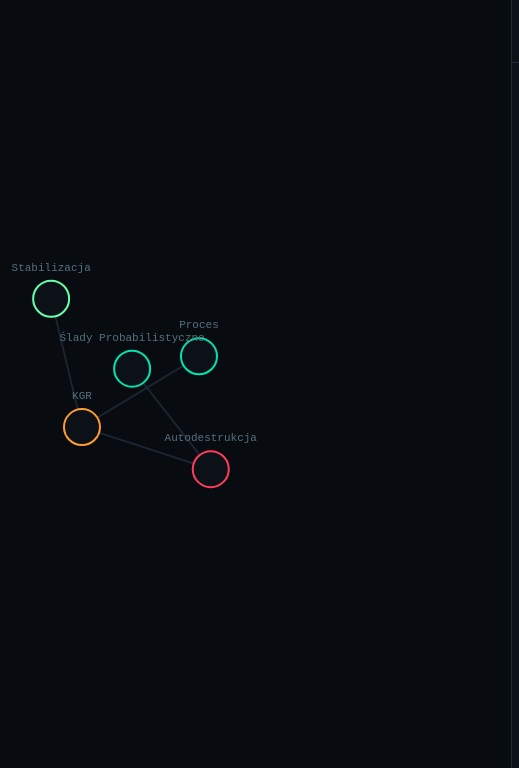
D3 v7 page, settled after 360 driven frames (6 s of simulated time); the page loaded 1 data file(s).


// ── graph.js
// ================================================================
//  graph.js — Zecevolucja v3
//  CRUD + GitHub sync (read) + GitHub push (write via PAT)
// ================================================================

// ─── GitHub config ─────────────────────────────────────────────
const GH = (() => {
  const host  = window.location.hostname;
  const parts = host.split(".");
  // Na GitHub Pages hostname = owner.github.io
  // Lokalnie ustaw ręcznie:
  const owner = (host === "localhost" || host === "127.0.0.1")
    ? "TWOJ_USERNAME"
    : parts[0];
  return {
    owner,
    repo:   "zecevolution",
    branch: "main",
    api:    `https://api.github.com/repos/${owner}/zecevolution`,
    raw:    `https://raw.githubusercontent.com/${owner}/zecevolution/main`,
  };
})();

// Mapowanie katalogu → typ węzła
const DIR_TYPE = {
  "B": "B", "C": "C",
  "kanon": "meta", "logi": "stan", "docs": "proces", "": "proces",
};

// ─── Config ────────────────────────────────────────────────────
const STORAGE_KEY = "zecevolution_v1";
const PAT_KEY     = "zece_gh_pat";

const COLOR = {
  proces:     "#00e5b0",
  stan:       "#66ffaa",
  zagrożenie: "#ff3d5a",
  meta:       "#ff9d2e",
  B:          "#4d9fff",
  C:          "#c084fc",
};

const NODE_R     = 18;
const NODE_R_KGR = 30;

// ─── DOM ───────────────────────────────────────────────────────
const $ = (id) => document.getElementById(id);
const graphEl = $("graph");

// ─── Size ──────────────────────────────────────────────────────
let W, H;
function refreshSize() {
  const r = graphEl.getBoundingClientRect();
  W = Math.max(320, r.width  || window.innerWidth);
  H = Math.max(240, r.height || window.innerHeight);
}
refreshSize();

// ─── SVG ───────────────────────────────────────────────────────
// gZoom = zoom target | gMain = pulse target (KGR)
// Oddzielenie warstw zapobiega nadpisywaniu pulsu przez zoom handler
const svg   = d3.select("#graph").append("svg").attr("width", W).attr("height", H);
const gZoom = svg.append("g");
const gMain = gZoom.append("g");

let currentZoomTx = d3.zoomIdentity;

const zoom = d3.zoom().on("zoom", (e) => {
  currentZoomTx = e.transform;
  gZoom.attr("transform", currentZoomTx);
});
svg.call(zoom);

function applyPulse(scale = 1) {
  const cx = W / 2 / currentZoomTx.k;
  const cy = H / 2 / currentZoomTx.k;
  gMain.attr("transform",
    `translate(${cx * (1 - scale)},${cy * (1 - scale)}) scale(${scale})`
  );
}

// ─── SVG Defs ──────────────────────────────────────────────────
const defs = svg.append("defs");

defs.append("filter").attr("id", "kgrGlow")
  .attr("x", "-60%").attr("y", "-60%").attr("width", "220%").attr("height", "220%")
  .call((f) => {
    f.append("feGaussianBlur").attr("in", "SourceGraphic").attr("stdDeviation", 2.8).attr("result", "b");
    f.append("feMerge").call((m) => {
      m.append("feMergeNode").attr("in", "b");
      m.append("feMergeNode").attr("in", "SourceGraphic");
    });
  });

const energyGrad = defs.append("linearGradient").attr("id", "kgrEnergy")
  .attr("gradientUnits", "userSpaceOnUse")
  .attr("x1", 0).attr("y1", 0).attr("x2", 220).attr("y2", 0);
energyGrad.append("stop").attr("offset",   "0%").attr("stop-color", "#ffaa00").attr("stop-opacity", .95);
energyGrad.append("stop").attr("offset",  "50%").attr("stop-color", "#00ffff").attr("stop-opacity", .95);
energyGrad.append("stop").attr("offset", "100%").attr("stop-color", "#ffaa00").attr("stop-opacity", .95);

// ─── Layer groups (stała kolejność) ────────────────────────────
const gLinks  = gMain.append("g").attr("class", "g-links");
const gNodes  = gMain.append("g").attr("class", "g-nodes");
const gLabels = gMain.append("g").attr("class", "g-labels");

// ─── State ─────────────────────────────────────────────────────
let graphData    = { nodes: [], links: [] };
let sim          = null;
let linkSel      = gLinks.selectAll("line");
let nodeSel      = gNodes.selectAll("circle");
let labelSel     = gLabels.selectAll("text");

let labelsOn     = true;
let selectedNode = null;
let filterState  = {};
let kgrMode      = false;
let kgrTimer     = null;
let linkingMode  = false;
let linkSrc      = null;
let formMode     = null; // "add" | "edit"

// ─── PAT Auth ──────────────────────────────────────────────────
const getPat    = ()      => localStorage.getItem(PAT_KEY) || "";
const savePat   = (pat)   => localStorage.setItem(PAT_KEY, pat.trim());
const clearPat  = ()      => localStorage.removeItem(PAT_KEY);
const isAuthed  = ()      => !!getPat();

function ghHeaders() {
  return {
    "Authorization": `token ${getPat()}`,
    "Accept":        "application/vnd.github+json",
    "Content-Type":  "application/json",
  };
}

// ─── Persistence ───────────────────────────────────────────────
function cleanData(d) {
  return {
    nodes: d.nodes.map((n) => {
      const o = { id: n.id, type: n.type };
      if (n.description) o.description = n.description;
      if (n.url)         o.url         = n.url;
      if (n.ghPath)      o.ghPath      = n.ghPath;
      return o;
    }),
    links: d.links.map((l) => ({
      source: typeof l.source === "object" ? l.source.id : l.source,
      target: typeof l.target === "object" ? l.target.id : l.target,
    })),
  };
}

function saveToStorage() {
  try { localStorage.setItem(STORAGE_KEY, JSON.stringify(cleanData(graphData))); }
  catch (e) { console.warn("Storage write failed:", e); }
}

function loadFromStorage() {
  try {
    const raw = localStorage.getItem(STORAGE_KEY);
    return raw ? JSON.parse(raw) : null;
  } catch { return null; }
}

// ─── Toast ─────────────────────────────────────────────────────
let toastTimer = null;
function showToast(msg, warn = false) {
  const el = $("toast");
  el.textContent = msg;
  el.className   = warn ? "toast-warn show" : "show";
  clearTimeout(toastTimer);
  toastTimer = setTimeout(() => (el.className = warn ? "toast-warn" : ""), 2800);
}

// ─── Status ────────────────────────────────────────────────────
function setStatus({ loading, error }) {
  const lEl = $("status-loading"), eEl = $("status-error");
  if (lEl) lEl.style.display = loading ? "" : "none";
  if (eEl) eEl.style.display = error   ? "" : "none";
}

// ─── Simulation ────────────────────────────────────────────────
function buildSim() {
  if (sim) sim.stop();
  sim = d3.forceSimulation(graphData.nodes)
    .force("link",    d3.forceLink(graphData.links).id((d) => d.id).distance(120))
    .force("charge",  d3.forceManyBody().strength(-320))
    .force("center",  d3.forceCenter(W / 2, H / 2))
    .force("collide", d3.forceCollide(34));

  sim.on("tick", () => {
    linkSel.attr("x1", (d) => d.source.x).attr("y1", (d) => d.source.y)
           .attr("x2", (d) => d.target.x).attr("y2", (d) => d.target.y);
    nodeSel.attr("cx", (d) => d.x).attr("cy", (d) => d.y);
    labelSel.attr("x", (d) => d.x).attr("y", (d) => d.y - 28);
  });
}

// ─── Render (general update pattern) ──────────────────────────
function renderGraph() {
  // Links
  linkSel = gLinks.selectAll("line")
    .data(graphData.links, (l) => {
      const s = typeof l.source === "object" ? l.source.id : l.source;
      const t = typeof l.target === "object" ? l.target.id : l.target;
      return `${s}→${t}`;
    });
  linkSel.exit().remove();
  linkSel = linkSel.enter().append("line")
    .attr("stroke", "#1e2a38").attr("stroke-width", 1.8).attr("stroke-opacity", 0.9)
    .merge(linkSel);

  // Nodes
  nodeSel = gNodes.selectAll("circle").data(graphData.nodes, (d) => d.id);
  nodeSel.exit().remove();
  nodeSel = nodeSel.enter().append("circle")
    .attr("r", NODE_R).attr("fill", "#0c1118")
    .attr("stroke", (d) => COLOR[d.type] || "#4a5568").attr("stroke-width", 2)
    .style("cursor", "pointer")
    .call(d3.drag()
      .on("start", (e, d) => { if (!e.active) sim.alphaTarget(0.3).restart(); d.fx = d.x; d.fy = d.y; })
      .on("drag",  (e, d) => { d.fx = e.x; d.fy = e.y; })
      .on("end",   (e, d) => { if (!e.active) sim.alphaTarget(0); d.fx = null; d.fy = null; }))
    .on("click", onNodeClick)
    .merge(nodeSel)
    .attr("stroke", (d) => COLOR[d.type] || "#4a5568");

  // Labels
  labelSel = gLabels.selectAll("text").data(graphData.nodes, (d) => d.id);
  labelSel.exit().remove();
  labelSel = labelSel.enter().append("text")
    .attr("fill", "#567080").attr("font-size", 11)
    .attr("font-family", "'JetBrains Mono', monospace")
    .attr("text-anchor", "middle").style("pointer-events", "none")
    .merge(labelSel).text((d) => d.id);

  gLabels.style("display", labelsOn ? "" : "none");

  sim.nodes(graphData.nodes);
  sim.force("link").links(graphData.links);
  sim.alpha(0.4).restart();

  applyFilters();
  renderFilters();
}

// ─── Filters ───────────────────────────────────────────────────
function renderFilters() {
  const el = $("filters");
  if (!el) return;
  el.innerHTML = "";
  const types = [...new Set(graphData.nodes.map((n) => n.type).filter(Boolean))];
  types.forEach((type) => {
    if (!(type in filterState)) filterState[type] = true;
    const color = COLOR[type] || "#ccc";
    const row   = document.createElement("label");
    row.className = "filter-row";
    const cb = document.createElement("input");
    cb.type = "checkbox"; cb.checked = filterState[type]; cb.className = "filter-checkbox";
    const dot = document.createElement("span");
    dot.className = "filter-dot";
    dot.style.borderColor = color;
    dot.style.background  = filterState[type] ? color + "22" : "transparent";
    const txt = document.createElement("span");
    txt.className = "filter-text"; txt.textContent = type;
    cb.addEventListener("change", () => {
      filterState[type] = cb.checked;
      dot.style.background = cb.checked ? color + "22" : "transparent";
      applyFilters();
    });
    row.append(cb, dot, txt);
    el.appendChild(row);
  });
}

function applyFilters() {
  if (!nodeSel || nodeSel.empty()) return;
  nodeSel.style("display",  (d) => filterState[d.type] === false ? "none" : "");
  labelSel.style("display", (d) => labelsOn && filterState[d.type] !== false ? "" : "none");
  linkSel.style("display",  (l) => {
    const s = l.source?.type, t = l.target?.type;
    return filterState[s] === false || filterState[t] === false ? "none" : "";
  });
}

// ─── Panel state machine ────────────────────────────────────────
function showMain() { $("view-main").style.display = ""; $("view-form").style.display = "none"; }
function showForm() { $("view-main").style.display = "none"; $("view-form").style.display = ""; }

function panelDefault() {
  formMode = null; showMain();
  $("node-title").textContent = "zecevolucja";
  $("node-title").className   = "";
  const b = $("node-type-badge");
  b.textContent = ""; b.style.color = ""; b.style.borderColor = "";
  $("node-description").textContent = "Kliknij węzeł grafu, aby zobaczyć opis.";
  $("node-description").className   = "desc-placeholder";
  const lk = $("node-link");
  if (lk) { lk.textContent = ""; lk.href = "#"; lk.style.display = "none"; }
  $("node-actions").style.display = "none";
  const ghp = $("node-gh-path");
  if (ghp) ghp.style.display = "none";
}

function panelDetail(d) {
  if (!d) return;
  formMode = null; showMain();
  const color = COLOR[d.type] || "#6a7a8a";
  $("node-title").textContent = d.id;
  $("node-title").className   = "node-active";
  const b = $("node-type-badge");
  b.textContent = d.type || ""; b.style.color = color; b.style.borderColor = color;
  const desc = $("node-description");
  desc.textContent = d.description || "(brak opisu)"; desc.className = "";
  const lk = $("node-link");
  if (lk) {
    const href = d.url || "";
    if (href) {
      // Konwertuj raw URL → GitHub blob URL
      const htmlUrl = href
        .replace("raw.githubusercontent.com", "github.com")
        .replace(`/${GH.branch}/`, `/blob/${GH.branch}/`);
      lk.textContent = "↗ GitHub"; lk.href = htmlUrl; lk.style.display = "";
    } else {
      lk.textContent = ""; lk.href = "#"; lk.style.display = "none";
    }
  }
  $("node-actions").style.display = "";
  const ghp = $("node-gh-path");
  if (ghp) {
    ghp.textContent   = d.ghPath || "";
    ghp.style.display = d.ghPath ? "" : "none";
  }
}

function panelForm(mode, nodeData = null) {
  formMode = mode; showForm();
  $("form-mode-title").textContent = mode === "edit" ? `Edytuj: ${nodeData?.id || ""}` : "Nowy węzeł";
  $("form-id").value    = nodeData?.id          || "";
  $("form-id").disabled = mode === "edit";
  $("form-type").value  = nodeData?.type        || "proces";
  $("form-desc").value  = nodeData?.description || "";
  $("form-url").value   = nodeData?.url         || "";
  setTimeout(() => (mode === "edit" ? $("form-desc") : $("form-id")).focus(), 40);
}

function closeForm() {
  formMode = null; showMain();
  if (selectedNode) panelDetail(selectedNode); else panelDefault();
}

// ─── CRUD ──────────────────────────────────────────────────────
function submitForm() {
  const id   = $("form-id").value.trim();
  const type = $("form-type").value;
  const desc = $("form-desc").value.trim();
  const url  = $("form-url").value.trim();
  if (!id) { $("form-id").focus(); showToast("ID jest wymagane", true); return false; }

  if (formMode === "add") {
    if (graphData.nodes.find((n) => n.id === id)) {
      showToast("Węzeł o tym ID już istnieje", true); return false;
    }
    const n = { id, type };
    if (desc) n.description = desc;
    if (url)  n.url         = url;
    graphData.nodes.push(n);
    saveToStorage(); buildSim(); renderGraph();
    selectedNode = graphData.nodes.find((n) => n.id === id);
    panelDetail(selectedNode);
    showToast(`Dodano: ${id}`);

  } else if (formMode === "edit" && selectedNode) {
    selectedNode.type        = type;
    selectedNode.description = desc || undefined;
    selectedNode.url         = url  || undefined;
    saveToStorage(); renderGraph();
    panelDetail(selectedNode);
    showToast(`Zapisano: ${id}`);
    // Jeśli węzeł pochodzi z GitHub, zaktualizuj też .md
    if (selectedNode.ghPath && isAuthed() && desc) {
      saveNodeDescToMd(selectedNode);
    }
  }
  return true;
}

function deleteSelectedNode() {
  if (!selectedNode) return;
  const id = selectedNode.id;
  graphData.nodes = graphData.nodes.filter((n) => n.id !== id);
  graphData.links = graphData.links.filter((l) => {
    const s = typeof l.source === "object" ? l.source.id : l.source;
    const t = typeof l.target === "object" ? l.target.id : l.target;
    return s !== id && t !== id;
  });
  selectedNode = null; stopKgr(); saveToStorage(); buildSim(); renderGraph();
  panelDefault(); showToast(`Usunięto: ${id}`);
}

// ─── Link mode ─────────────────────────────────────────────────
function startLinkMode() {
  linkingMode = true; linkSrc = null;
  document.body.classList.add("linking");
  $("link-banner").classList.add("active");
  $("link-banner-text").textContent = "Kliknij węzeł źródłowy";
  selectedNode = null;
  if (nodeSel) { nodeSel.classed("selected", false); nodeSel.attr("stroke-width", 2); }
  panelDefault();
}

function cancelLinkMode() {
  linkingMode = false; linkSrc = null;
  document.body.classList.remove("linking");
  $("link-banner").classList.remove("active");
  if (nodeSel) { nodeSel.classed("selected", false); nodeSel.attr("stroke-width", 2); }
}

// ─── Node click ────────────────────────────────────────────────
function onNodeClick(event, d) {
  event.stopPropagation();

  if (linkingMode) {
    if (!linkSrc) {
      linkSrc = d;
      nodeSel.classed("selected", (n) => n.id === d.id).attr("stroke-width", (n) => n.id === d.id ? 3 : 2);
      $("link-banner-text").textContent = `${d.id} → kliknij węzeł docelowy`;
    } else {
      if (linkSrc.id !== d.id) {
        const s = linkSrc.id, t = d.id;
        const dup = graphData.links.some((l) => {
          const ls = typeof l.source === "object" ? l.source.id : l.source;
          const lt = typeof l.target === "object" ? l.target.id : l.target;
          return ls === s && lt === t;
        });
        if (dup) { showToast("Relacja już istnieje", true); }
        else {
          graphData.links.push({ source: s, target: t });
          saveToStorage(); buildSim(); renderGraph();
          showToast(`Relacja: ${s} → ${t}`);
        }
      }
      cancelLinkMode();
    }
    return;
  }

  selectedNode = d;
  nodeSel.classed("selected", (n) => n.id === d.id).attr("stroke-width", (n) => n.id === d.id ? 3 : 2);
  panelDetail(d);
  if (d.id === "KGR") startKgr(); else stopKgr();
}

svg.on("click", () => {
  if (linkingMode) { cancelLinkMode(); return; }
  if (selectedNode) {
    selectedNode = null;
    if (nodeSel) { nodeSel.classed("selected", false); nodeSel.attr("stroke-width", 2); }
    stopKgr(); panelDefault();
  }
});

// ─── KGR mode ──────────────────────────────────────────────────
function startKgr() {
  if (kgrMode) return; kgrMode = true;
  sim.alphaTarget(0.55).restart();
  nodeSel.filter((n) => n.id === "KGR").transition().duration(300).attr("r", NODE_R_KGR);
  linkSel.attr("filter", "url(#kgrGlow)").attr("stroke", "url(#kgrEnergy)");
  const t0 = performance.now();
  kgrTimer = d3.timer(() => {
    const t = (performance.now() - t0) / 1000;
    applyPulse(1 + Math.sin(t * 2.6) * 0.011);
    const w = 1 + Math.sin(t * 11.0) * 0.18;
    linkSel.attr("stroke-width", 1.4 * w).attr("stroke-opacity", 0.5 + 0.3 * Math.sin(t * 6.0));
    energyGrad.attr("gradientTransform", `translate(${(t * 85) % 220},0)`);
  });
}

function stopKgr() {
  if (!kgrMode) return; kgrMode = false;
  if (kgrTimer) { kgrTimer.stop(); kgrTimer = null; }
  sim.alphaTarget(0); applyPulse(1);
  nodeSel.transition().duration(250).attr("r", NODE_R);
  linkSel.attr("filter", null).attr("stroke", "#1e2a38").attr("stroke-width", 1.8).attr("stroke-opacity", 0.9);
  energyGrad.attr("gradientTransform", "translate(0,0)");
}

// ─── Export JSON ───────────────────────────────────────────────
function exportJSON() {
  const blob = new Blob([JSON.stringify(cleanData(graphData), null, 2)], { type: "application/json" });
  const url  = URL.createObjectURL(blob);
  const a    = document.createElement("a");
  a.href = url; a.download = "data.json"; a.click();
  URL.revokeObjectURL(url);
  showToast("data.json pobrano — skopiuj do docs/");
}

// ─── Fit view ──────────────────────────────────────────────────
function fitView() {
  if (!graphData.nodes.length) return;
  let x0 = Infinity, x1 = -Infinity, y0 = Infinity, y1 = -Infinity;
  graphData.nodes.forEach(({ x, y }) => {
    if (typeof x !== "number" || typeof y !== "number") return;
    if (x < x0) x0 = x; if (x > x1) x1 = x;
    if (y < y0) y0 = y; if (y > y1) y1 = y;
  });
  if (!isFinite(x0)) { svg.transition().duration(250).call(zoom.transform, d3.zoomIdentity); return; }
  const pad = 70, gW = x1 - x0 || 1, gH = y1 - y0 || 1;
  const scale = Math.min(4, Math.max(0.1, Math.min((W - pad) / gW, (H - pad) / gH)));
  const t = d3.zoomIdentity.translate(W / 2, H / 2).scale(scale).translate(-(x0 + x1) / 2, -(y0 + y1) / 2);
  svg.transition().duration(350).call(zoom.transform, t);
}

// ================================================================
//  GITHUB SYNC (odczyt repo → graf)
// ================================================================

const GH_SKIP_DIRS = new Set(["docs", "logi", ".git"]);
const GH_SKIP_FILES = new Set([
  "docs/graph.js","docs/style.css","docs/index.html",
  "docs/data.json","docs/ontology.json",".nojekyll","STRUKTURA.txt",
]);

function extractDescription(md) {
  const lines = md.split("\n");
  const buf = []; let inPara = false;
  for (const raw of lines) {
    const line = raw.trim();
    if (!line) { if (inPara && buf.length) break; continue; }
    if (/^#{1,6}\s/.test(line)) { if (inPara && buf.length) break; inPara = true; continue; }
    if (/^[-*_]{3,}$/.test(line) || /^```/.test(line)) continue;
    inPara = true; buf.push(line);
    if (buf.join(" ").length > 160) break;
  }
  return buf.join(" ")
    .replace(/\*\*(.+?)\*\*/g, "$1").replace(/\*(.+?)\*/g, "$1")
    .replace(/`(.+?)`/g, "$1").replace(/\[([^\]]+)\]\([^)]+\)/g, "$1")
    .replace(/\s+/g, " ").trim().slice(0, 180) || "(brak opisu)";
}

function typeFromPath(path) {
  if (path.startsWith("B/")) return "B";
  if (path.startsWith("C/")) return "C";
  return DIR_TYPE[path.split("/")[0]] || "proces";
}

function nodeIdFromPath(path) {
  return path.replace(/\.md$/i, "").split("/").pop()
    .replace(/[-_]/g, " ").replace(/\b\w/g, (c) => c.toUpperCase());
}

function extractInternalLinks(md, currentPath) {
  const dir = currentPath.split("/").slice(0, -1).join("/");
  const links = []; const re = /\[([^\]]+)\]\(([^)#]+\.md[^)]*)\)/gi; let m;
  while ((m = re.exec(md)) !== null) {
    let href = m[2].trim().split("#")[0];
    if (!href.startsWith("http")) {
      const parts = (dir ? dir + "/" + href : href).split("/");
      const res = [];
      for (const p of parts) { if (p === "..") res.pop(); else if (p && p !== ".") res.push(p); }
      links.push(res.join("/"));
    }
  }
  return links;
}

async function syncFromGitHub() {
  const btn = $("btn-gh-sync");
  if (btn) { btn.disabled = true; btn.textContent = "⟳ Pobieranie…"; }
  showToast("Łączę z GitHub…");

  try {
    const treeRes = await fetch(`${GH.api}/git/trees/${GH.branch}?recursive=1`);
    if (!treeRes.ok) throw new Error(`GitHub API ${treeRes.status}`);
    const treeData = await treeRes.json();

    const mdFiles = treeData.tree.filter((item) => {
      if (item.type !== "blob" || !item.path.endsWith(".md")) return false;
      if (GH_SKIP_FILES.has(item.path)) return false;
      return !GH_SKIP_DIRS.has(item.path.split("/")[0]);
    });

    showToast(`Pobrano strukturę (${mdFiles.length} plików)…`);

    // Fetch content równolegle, max 20 plików (rate limit)
    const batch = mdFiles.slice(0, 20);
    const contents = await Promise.all(batch.map(async (item) => {
      try {
        const res = await fetch(`${GH.raw}/${item.path}`);
        return { path: item.path, md: res.ok ? await res.text() : "" };
      } catch { return { path: item.path, md: "" }; }
    }));

    const pathToId = new Map();
    const newNodes = [];
    const allLinks = [];
    const linkMap  = new Map();

    contents.forEach(({ path, md }) => {
      const id = nodeIdFromPath(path);
      pathToId.set(path, id);
      const existing = graphData.nodes.find((n) => n.id === id || n.ghPath === path);
      newNodes.push({
        id,
        type:        typeFromPath(path),
        description: existing?.description || extractDescription(md),
        url:         `${GH.raw}/${path}`,
        ghPath:      path,
        x: existing?.x, y: existing?.y,
      });
      if (md) linkMap.set(path, extractInternalLinks(md, path));
    });

    // Linki z cross-references
    linkMap.forEach((targets, srcPath) => {
      const srcId = pathToId.get(srcPath);
      if (!srcId) return;
      targets.forEach((tgtPath) => {
        const tgtId = pathToId.get(tgtPath);
        if (!tgtId || tgtId === srcId) return;
        if (!allLinks.some((l) => l.source === srcId && l.target === tgtId))
          allLinks.push({ source: srcId, target: tgtId });
      });
    });

    // Linki hierarchiczne (katalog → plik) dla spójności grafu
    const dirNodes = new Map();
    newNodes.forEach((n) => {
      const top = (n.ghPath || "").split("/")[0];
      if (top && !dirNodes.has(top)) dirNodes.set(top, top.toUpperCase());
    });
    dirNodes.forEach((id, dir) => {
      if (!newNodes.find((n) => n.id === id))
        newNodes.push({ id, type: DIR_TYPE[dir] || "proces", description: `Katalog ${dir}/`, ghPath: dir });
    });
    newNodes.forEach((n) => {
      const top = (n.ghPath || "").split("/")[0];
      const dirId = dirNodes.get(top);
      if (dirId && dirId !== n.id && !allLinks.some((l) => l.source === dirId && l.target === n.id))
        allLinks.push({ source: dirId, target: n.id });
    });

    // Zachowaj ręcznie dodane węzły
    const manualNodes = graphData.nodes.filter(
      (n) => !n.ghPath && !newNodes.find((x) => x.id === n.id)
    );
    const manualLinks = graphData.links
      .map((l) => ({
        source: typeof l.source === "object" ? l.source.id : l.source,
        target: typeof l.target === "object" ? l.target.id : l.target,
      }))
      .filter((l) => manualNodes.some((n) => n.id === l.source || n.id === l.target));

    graphData = { nodes: [...newNodes, ...manualNodes], links: [...allLinks, ...manualLinks] };
    saveToStorage(); buildSim(); renderGraph();
    showToast(`✓ Zsynchronizowano ${newNodes.length} węzłów`);

  } catch (err) {
    console.error("GitHub sync failed:", err);
    showToast(`Błąd sync: ${err.message}`, true);
  } finally {
    if (btn) { btn.disabled = false; btn.textContent = "⟳ Sync GitHub"; }
  }
}

// ================================================================
//  GITHUB PUSH (zapis → repo via PAT)
// ================================================================

async function ghPut(path, content, message) {
  const url = `${GH.api}/contents/${path}`;

  // Pobierz aktualny SHA (wymagany do PUT)
  let sha = null;
  const getRes = await fetch(url, { headers: ghHeaders() });
  if (getRes.ok) {
    sha = (await getRes.json()).sha;
  } else if (getRes.status !== 404) {
    const err = await getRes.json();
    throw new Error(err.message || `GET ${getRes.status}`);
  }

  const body = {
    message,
    content: btoa(unescape(encodeURIComponent(content))),
    branch:  GH.branch,
  };
  if (sha) body.sha = sha;

  const putRes = await fetch(url, {
    method: "PUT", headers: ghHeaders(), body: JSON.stringify(body),
  });
  if (!putRes.ok) {
    const err = await putRes.json();
    throw new Error(err.message || `PUT ${putRes.status}`);
  }
  return putRes.json();
}

async function saveGraphToGitHub() {
  if (!isAuthed()) { showAuthModal(); return; }
  const btn = $("btn-gh-push");
  if (btn) { btn.disabled = true; btn.textContent = "⬆ Zapisuję…"; }
  try {
    await ghPut(
      "docs/data.json",
      JSON.stringify(cleanData(graphData), null, 2),
      "chore: aktualizacja grafu z interfejsu"
    );
    showToast("✓ docs/data.json zapisany na GitHub");
  } catch (e) {
    console.error("Push failed:", e);
    showToast(`Błąd zapisu: ${e.message}`, true);
    if (e.message.includes("401") || e.message.toLowerCase().includes("bad cred")) {
      clearPat(); updateAuthUI();
      showToast("Token wygasł — zaloguj się ponownie", true);
    }
  } finally {
    if (btn) { btn.disabled = false; btn.textContent = "⬆ Zapisz na GitHub"; }
  }
}

// Zaktualizuj pierwszy akapit w pliku .md po edycji opisu węzła
async function saveNodeDescToMd(node) {
  if (!node.ghPath || !isAuthed()) return;
  try {
    const res = await fetch(`${GH.raw}/${node.ghPath}`);
    if (!res.ok) return;
    let md = await res.text();
    // Zamień pierwszy akapit po nagłówku
    md = md.replace(
      /(^#{1,6}[^\n]+\n)([^\n#][^\n]*(\n[^\n#][^\n]*)*)(\n|$)/m,
      (match, heading) => heading + "\n" + node.description + "\n\n"
    );
    await ghPut(node.ghPath, md, `docs: aktualizacja opisu ${node.id}`);
    showToast(`✓ ${node.ghPath} zaktualizowany`);
  } catch (e) {
    showToast(`Nie można zaktualizować .md: ${e.message}`, true);
  }
}

// ================================================================
//  AUTH MODAL (PAT)
// ================================================================

function buildAuthModal() {
  if ($("auth-modal")) return;
  const el = document.createElement("div");
  el.id = "auth-modal";
  el.innerHTML = `
    <div id="auth-box">
      <p class="section-label" style="margin-bottom:12px">GitHub Personal Access Token</p>
      <p style="font-size:12px;color:#567080;margin-bottom:14px;line-height:1.65">
        Token przechowywany wyłącznie w localStorage tej przeglądarki.<br>
        Wymagane uprawnienie: <code>contents:write</code><br>
        <a href="https://github.com/settings/tokens/new?scopes=repo&description=zecevolution"
           target="_blank" rel="noopener" style="color:#4d9fff">↗ Wygeneruj token na GitHub</a>
      </p>
      <div class="form-field">
        <label class="form-label" for="auth-pat-input">Personal Access Token</label>
        <input class="form-input" id="auth-pat-input" type="password"
               placeholder="ghp_xxxxxxxxxxxxxxxxxxxx" autocomplete="off" spellcheck="false"/>
      </div>
      <div class="btn-row" style="margin-top:14px">
        <button id="auth-save"   class="btn btn-primary">Weryfikuj i zapisz</button>
        <button id="auth-cancel" class="btn">Anuluj</button>
      </div>
      <p id="auth-status" style="font-size:11px;color:#567080;margin-top:10px;min-height:16px;font-family:var(--font-mono)"></p>
    </div>`;
  document.body.appendChild(el);

  $("auth-save").addEventListener("click", async () => {
    const pat = $("auth-pat-input").value.trim();
    if (!pat) return;
    $("auth-status").textContent = "Weryfikuję…";
    $("auth-save").disabled = true;
    try {
      const res = await fetch(GH.api, {
        headers: { "Authorization": `token ${pat}`, "Accept": "application/vnd.github+json" },
      });
      if (!res.ok) throw new Error(`HTTP ${res.status}`);
      savePat(pat);
      $("auth-status").textContent = "✓ Token poprawny";
      updateAuthUI();
      setTimeout(hideAuthModal, 700);
    } catch (e) {
      $("auth-status").textContent = `✗ ${e.message}`;
    } finally {
      $("auth-save").disabled = false;
    }
  });

  $("auth-pat-input").addEventListener("keydown", (e) => {
    if (e.key === "Enter")  $("auth-save").click();
    if (e.key === "Escape") hideAuthModal();
  });
  $("auth-cancel").addEventListener("click", hideAuthModal);
  el.addEventListener("click", (e) => { if (e.target === el) hideAuthModal(); });
}

function showAuthModal() {
  buildAuthModal();
  $("auth-modal").classList.add("active");
  setTimeout(() => $("auth-pat-input")?.focus(), 60);
}

function hideAuthModal() {
  $("auth-modal")?.classList.remove("active");
}

function updateAuthUI() {
  const authed   = isAuthed();
  const btnPush  = $("btn-gh-push");
  const btnLogin = $("btn-gh-login");
  if (btnPush)  btnPush.style.display = authed ? "" : "none";
  if (btnLogin) {
    btnLogin.textContent = authed ? "✕ Wyloguj" : "🔑 Zaloguj";
    btnLogin.title       = authed ? "Usuń token GitHub" : "Podaj PAT GitHub";
  }
}

// ─── Button wiring ─────────────────────────────────────────────
function wireButtons() {
  $("btn-reset-view")?.addEventListener("click", () =>
    svg.transition().duration(250).call(zoom.transform, d3.zoomIdentity));

  $("btn-fit-view")?.addEventListener("click", fitView);

  $("btn-toggle-labels")?.addEventListener("click", () => {
    labelsOn = !labelsOn;
    $("btn-toggle-labels").style.opacity = labelsOn ? "1" : "0.45";
    gLabels.style("display", labelsOn ? "" : "none");
    applyFilters();
  });

  $("btn-add-node")?.addEventListener("click", () => {
    cancelLinkMode(); selectedNode = null;
    if (nodeSel) { nodeSel.classed("selected", false); nodeSel.attr("stroke-width", 2); }
    stopKgr(); panelForm("add");
  });

  $("btn-add-link")?.addEventListener("click", () => {
    if (linkingMode) cancelLinkMode(); else startLinkMode();
  });

  $("btn-export")?.addEventListener("click", exportJSON);
  $("btn-cancel-link")?.addEventListener("click", cancelLinkMode);

  // GitHub
  $("btn-gh-sync")?.addEventListener("click", syncFromGitHub);
  $("btn-gh-push")?.addEventListener("click", saveGraphToGitHub);
  $("btn-gh-login")?.addEventListener("click", () => {
    if (isAuthed()) { clearPat(); updateAuthUI(); showToast("Token usunięty"); }
    else showAuthModal();
  });

  // Node actions
  $("btn-edit-node")?.addEventListener("click", () => {
    if (selectedNode) panelForm("edit", selectedNode);
  });

  $("btn-delete-node")?.addEventListener("click", () => {
    if (!selectedNode) return;
    if (confirm(`Usunąć węzeł "${selectedNode.id}" i wszystkie jego relacje?`))
      deleteSelectedNode();
  });

  // Form
  $("btn-form-submit")?.addEventListener("click", () => { if (submitForm()) closeForm(); });
  $("btn-form-cancel")?.addEventListener("click", closeForm);
}

// ─── Keyboard shortcuts ────────────────────────────────────────
document.addEventListener("keydown", (e) => {
  const inInput = e.target.closest("input, textarea, select");
  if (e.key === "Escape") {
    if ($("auth-modal")?.classList.contains("active")) { hideAuthModal(); return; }
    if (linkingMode) { cancelLinkMode(); return; }
    if (formMode)    { closeForm();      return; }
    if (selectedNode) {
      selectedNode = null;
      if (nodeSel) { nodeSel.classed("selected", false); nodeSel.attr("stroke-width", 2); }
      stopKgr(); panelDefault();
    }
    return;
  }
  if (!inInput && (e.key === "l" || e.key === "L")) {
    labelsOn = !labelsOn;
    const b = $("btn-toggle-labels"); if (b) b.style.opacity = labelsOn ? "1" : "0.45";
    gLabels.style("display", labelsOn ? "" : "none");
    applyFilters();
  }
  if (!inInput && e.key === "Delete" && selectedNode && !formMode) {
    if (confirm(`Usunąć węzeł "${selectedNode.id}"?`)) deleteSelectedNode();
  }
  if (e.key === "Enter" && formMode && e.target.tagName !== "TEXTAREA") {
    if (submitForm()) closeForm();
  }
});

// ─── Resize ────────────────────────────────────────────────────
let resizeTimer = null;
window.addEventListener("resize", () => {
  clearTimeout(resizeTimer);
  resizeTimer = setTimeout(() => {
    refreshSize(); svg.attr("width", W).attr("height", H);
    if (sim) { sim.force("center", d3.forceCenter(W / 2, H / 2)); sim.alpha(0.2).restart(); }
  }, 100);
});

// ─── Bootstrap ─────────────────────────────────────────────────
setStatus({ loading: true, error: false });
wireButtons();
panelDefault();
updateAuthUI();

const cached = loadFromStorage();
if (cached?.nodes?.length) {
  graphData = cached;
  setStatus({ loading: false, error: false });
  buildSim(); renderGraph();
} else {
  d3.json("data.json")
    .then((raw) => {
      graphData = raw; saveToStorage();
      setStatus({ loading: false, error: false });
      buildSim(); renderGraph();
    })
    .catch(() => {
      setStatus({ loading: false, error: false });
      syncFromGitHub(); // brak data.json → auto-sync
    });
}


### data: data.json
{
 "nodes": [
  {
   "id": "Proces",
   "type": "proces",
   "description": "Rzeczywistość jako mechanizm reorganizac…"
  },
  {
   "id": "KGR",
   "type": "meta",
   "description": "Krytyczna Gęstość Refleksyjna – punkt, w…"
  },
  {
   "id": "Stabilizacja",
   "type": "stan",
   "description": "Rzadkie, ale kosmicznie nieuniknione prz…"
  },
  {
   "id": "Autodestrukcja",
   "type": "zagrożenie",
   "description": "Zbyt szybka ingerencja prowadząca do des…"
  },
  {
   "id": "Ślady Probabilistyczne",
   "type": "proces",
   "description": "Przesunięcia prawdopodobieństw przyszłyc…"
  }
 ],
 "links": [
  {
   "source": "Proces",
   "target": "KGR"
  },
  {
   "source": "KGR",
   "target": "Stabilizacja"
  },
  {
   "source": "KGR",
   "target": "Autodestrukcja"
  },
  {
   "source": "Autodestrukcja",
   "target": "Ślady Probabilistyczne"
  }
 ]
}